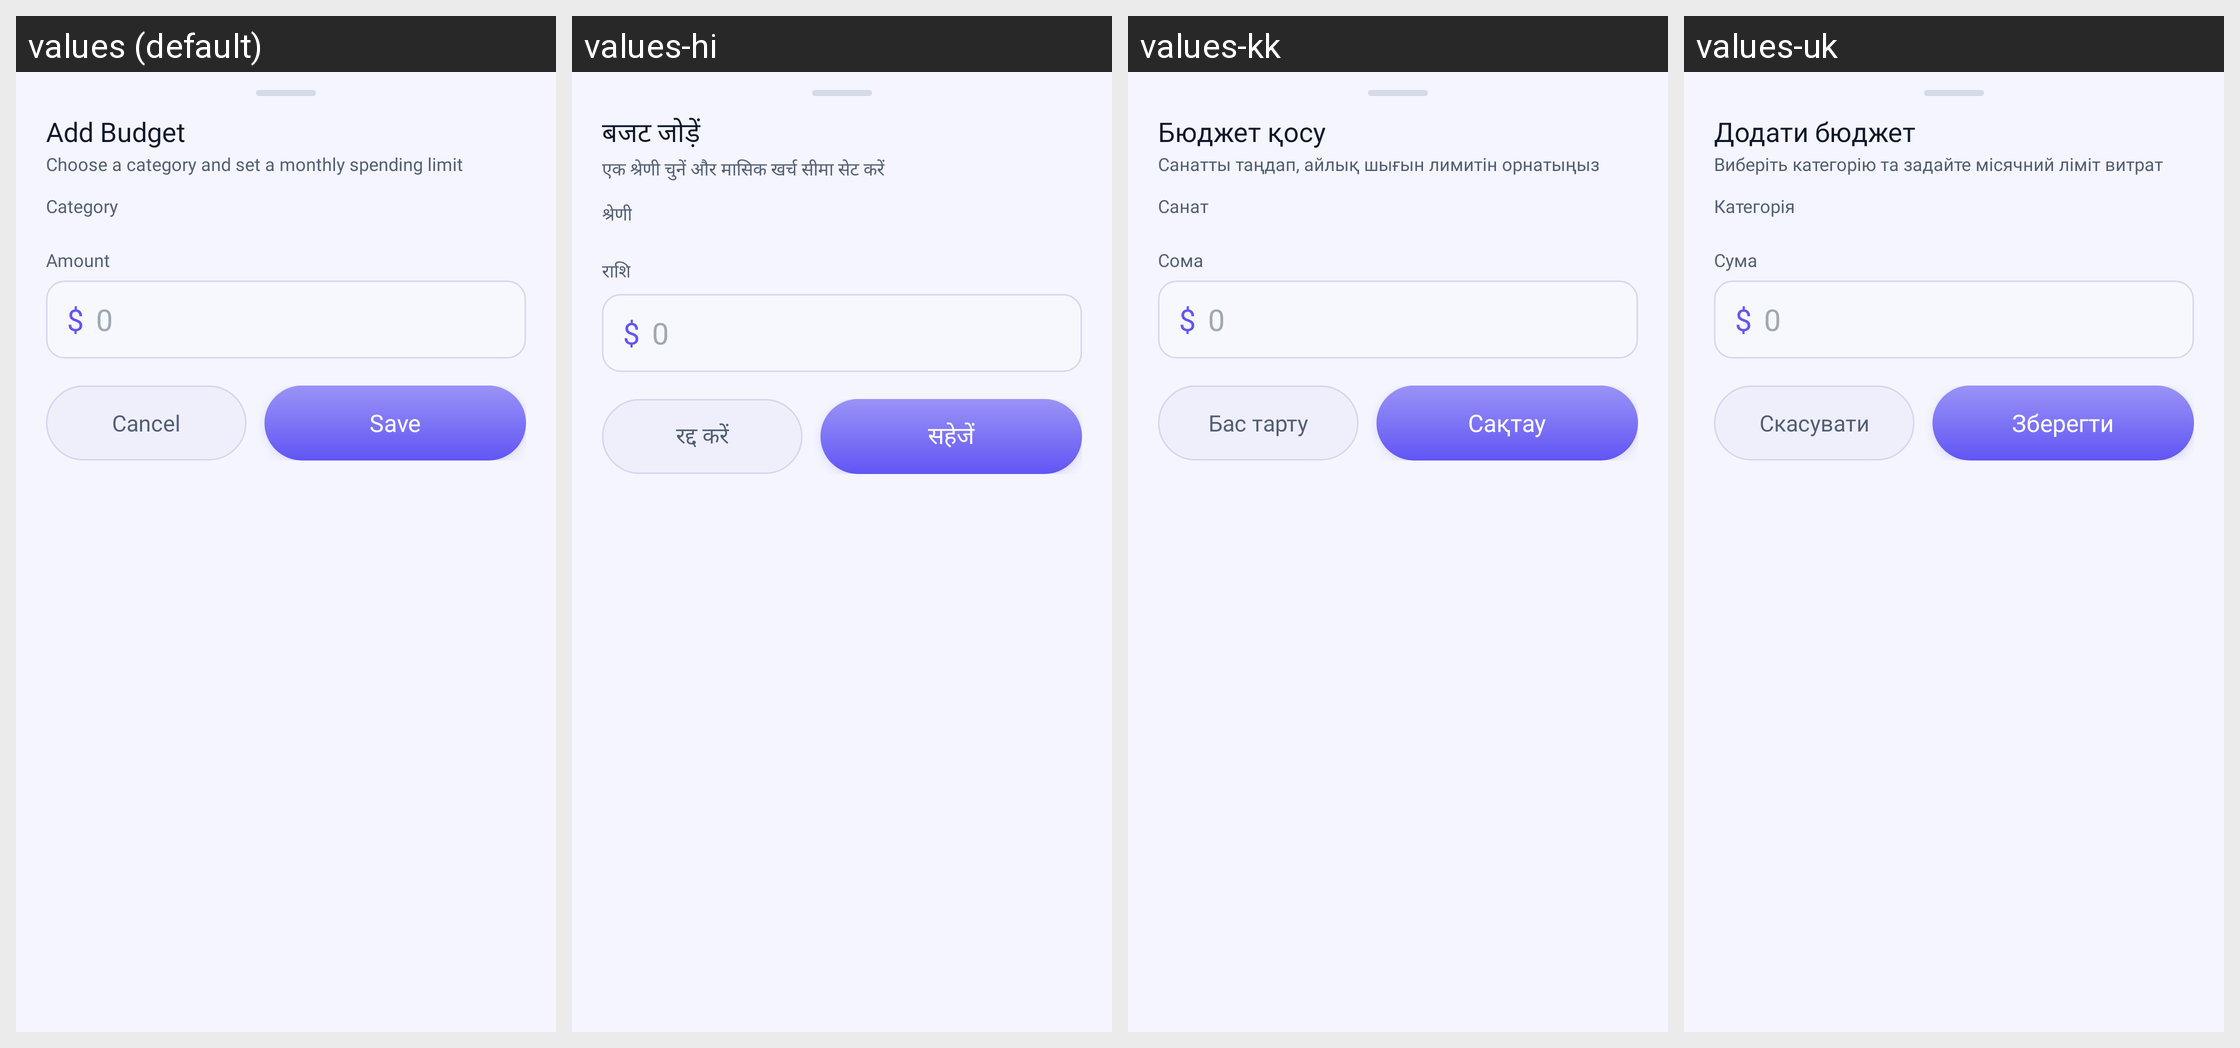

Translations of the strings shown on this Android screen, per locale in the grid:
Android screen res/layout/bottom_sheet_add_budget.xml rendered under 4 locales, left to right: values (default), values-hi, values-kk, values-uk. Device: Nexus 5 (rendered at 1080×1920; each locale shown at half size, 540×960, under a caption strip naming it); theme Theme.MyApplication.
Other locales in the repository, not shown: values-ar, values-bn, values-de, values-es, values-fr, values-in, values-ja, values-kn, values-ko, values-ml, values-mr, values-or, values-pl, values-pt, values-ru, values-ta, values-te, values-th, values-tl, values-tr, values-ur, values-vi.
Strings drawn on this screen, with the default value and each locale's value (text and hints the layout hard-codes, and strings that could not be matched under every locale, appear in the picture but are not listed):

add_budget
  values: Add Budget
  values-hi: बजट जोड़ें
  values-kk: Бюджет қосу
  values-uk: Додати бюджет

set_category_limit_desc
  values: Choose a category and set a monthly spending limit
  values-hi: एक श्रेणी चुनें और मासिक खर्च सीमा सेट करें
  values-kk: Санатты таңдап, айлық шығын лимитін орнатыңыз
  values-uk: Виберіть категорію та задайте місячний ліміт витрат

category
  values: Category
  values-hi: श्रेणी
  values-kk: Санат
  values-uk: Категорія

amount
  values: Amount
  values-hi: राशि
  values-kk: Сома
  values-uk: Сума

cancel
  values: Cancel
  values-hi: रद्द करें
  values-kk: Бас тарту
  values-uk: Скасувати

save
  values: Save
  values-hi: सहेजें
  values-kk: Сақтау
  values-uk: Зберегти
